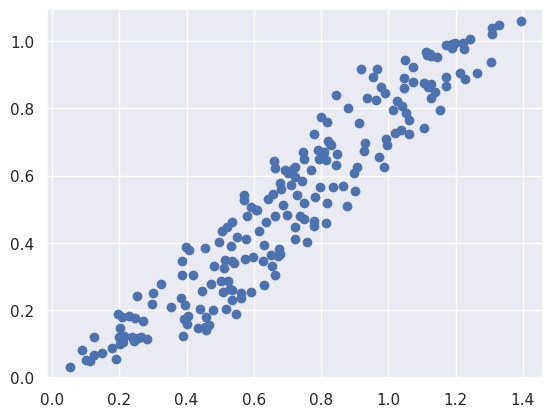

Recreate this plot in Python.
import matplotlib.pyplot as plt
import numpy as np
import seaborn as sns

sns.set_theme()

rng = np.random.default_rng(seed=1)
X = np.dot(rng.random((2, 2)), rng.random((2, 200))).T
plt.scatter(X[:, 0], X[:, 1])
plt.axis("equal")
plt.show()
